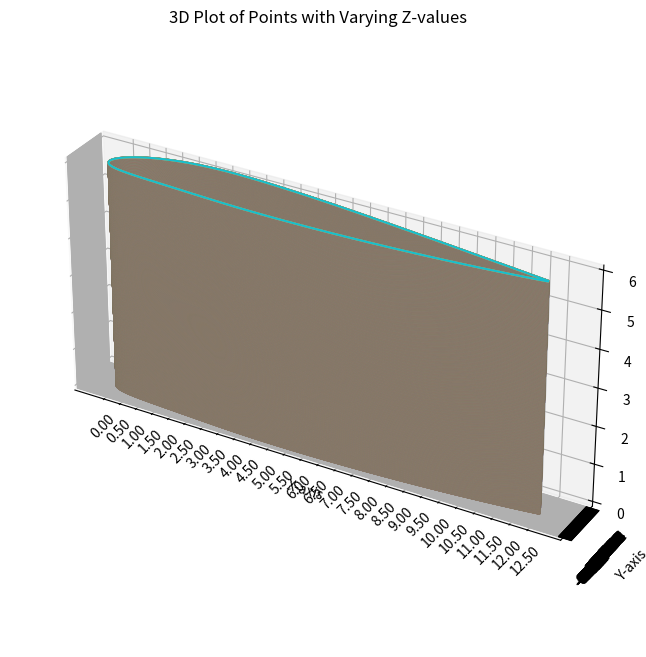

Write Python code to recreate this figure.

import matplotlib.pyplot as plt
from mpl_toolkits.mplot3d import Axes3D
from math import sqrt
import numpy as np

# Your data points
points = [
    (0.999997, 0.00126),
    (0.999312, 0.001354),
    (0.997258, 0.001637),
    (0.993841, 0.002108),
    (0.989071, 0.002764),
    (0.982963, 0.003604),
    (0.975533, 0.004625),
    (0.966803, 0.005823),
    (0.956798, 0.007194),
    (0.945547, 0.008733),
    (0.933082, 0.010435),
    (0.919438, 0.012296),
    (0.904653, 0.014307),
    (0.888769, 0.016464),
    (0.87183, 0.018759),
    (0.853884, 0.021184),
    (0.83498, 0.023731),
    (0.815169, 0.026391),
    (0.794507, 0.029153),
    (0.773049, 0.032008),
    (0.750855, 0.034943),
    (0.727983, 0.037946),
    (0.704497, 0.041003),
    (0.680458, 0.044098),
    (0.655933, 0.047215),
    (0.630985, 0.050336),
    (0.605683, 0.053443),
    (0.580094, 0.056516),
    (0.554286, 0.059534),
    (0.528328, 0.062473),
    (0.50229, 0.065313),
    (0.47624, 0.068029),
    (0.45025, 0.070599),
    (0.424388, 0.072998),
    (0.398725, 0.075204),
    (0.373329, 0.077194),
    (0.34827, 0.078948),
    (0.323614, 0.080447),
    (0.299332, 0.081663),
    (0.275377, 0.082518),
    (0.251837, 0.08292),
    (0.228804, 0.082793),
    (0.206376, 0.082077),
    (0.184653, 0.080733),
    (0.163736, 0.078741),
    (0.143728, 0.076102),
    (0.124726, 0.072835),
    (0.106827, 0.06898),
    (0.090117, 0.064594),
    (0.074674, 0.059745),
    (0.060568, 0.054517),
    (0.047855, 0.048997),
    (0.036581, 0.043279),
    (0.026779, 0.037454),
    (0.018472, 0.031612),
    (0.01167, 0.025834),
    (0.006375, 0.020194),
    (0.002579, 0.014751),
    (0.000268, 0.009552),
    (-0.000583, 0.00463),
    (0.0, 0.0),
    (0.001953, -0.004237),
    (0.005211, -0.007994),
    (0.009732, -0.011291),
    (0.015477, -0.01416),
    (0.022404, -0.016637),
    (0.030472, -0.018765),
    (0.03964, -0.020591),
    (0.049873, -0.022162),
    (0.061138, -0.023529),
    (0.073407, -0.02474),
    (0.086655, -0.025841),
    (0.100866, -0.026875),
    (0.116027, -0.027879),
    (0.132129, -0.028888),
    (0.149166, -0.029925),
    (0.167133, -0.031011),
    (0.186027, -0.032153),
    (0.205839, -0.03335),
    (0.226557, -0.03459),
    (0.248163, -0.035848),
    (0.270632, -0.037084),
    (0.293931, -0.038245),
    (0.318018, -0.039264),
    (0.342713, -0.040071),
    (0.367852, -0.040656),
    (0.393363, -0.041023),
    (0.419177, -0.04118),
    (0.445221, -0.041134),
    (0.471424, -0.040894),
    (0.49771, -0.040468),
    (0.524008, -0.039867),
    (0.550242, -0.039099),
    (0.57634, -0.038175),
    (0.602228, -0.037105),
    (0.627834, -0.0359),
    (0.653084, -0.034571),
    (0.67791, -0.033128),
    (0.70224, -0.031584),
    (0.726007, -0.02995),
    (0.749145, -0.02824),
    (0.77159, -0.026466),
    (0.793278, -0.024643),
    (0.814151, -0.022785),
    (0.834151, -0.020907),
    (0.853223, -0.019025),
    (0.871314, -0.017155),
    (0.888377, -0.015314),
    (0.904364, -0.01352),
    (0.919233, -0.011788),
    (0.932943, -0.010137),
    (0.945459, -0.008583),
    (0.956747, -0.007142),
    (0.966777, -0.005829),
    (0.975524, -0.00466),
    (0.982963, -0.003647),
    (0.989076, -0.002801),
    (0.993847, -0.002133),
    (0.997264, -0.00165),
    (0.999318, -0.001358),
    (1.000003, -0.00126)
]
# Separate x and y coordinates
x_values, y_values = zip(*points)

# Find the maximum x value
max_x = max(x_values)

# Calculate the factor to transform the maximum x to 12.5
factor = 12.5 / max_x

# Multiply all x and y values by the calculated factor
x_values = [x * factor for x in x_values]
y_values = [y * factor for y in y_values]

# Generate more z values for smoother representation
z_values = np.linspace(0, 6, 10000)

# Create a 3D plot
fig = plt.figure(figsize=(10, 8))  # Adjust the figure size as needed
ax = fig.add_subplot(111, projection='3d')

# Plot all (x, y) values for each z value
for z in z_values:
    ax.plot(x_values, y_values, z, marker='', linestyle='-')

# Set plot title and labels
ax.set_title('3D Plot of Points with Varying Z-values')
ax.set_xlabel('X-axis')
ax.set_ylabel('Y-axis')
ax.set_zlabel('Z-axis')

# Set x-axis ticks and grid in increments of 0.01
x_ticks = np.arange(0, 12.51, 0.5)
ax.set_xticks(x_ticks)
ax.set_xticklabels(["{:.2f}".format(tick) for tick in x_ticks], rotation=45)

# Set y-axis ticks and grid to match x-axis
y_ticks = np.arange(min(y_values), max(y_values) + 0.01, 0.01)
ax.set_yticks(y_ticks)
ax.set_yticklabels(["{:.2f}".format(tick) for tick in y_ticks], rotation=45)

# Ensure equal aspect ratio
ax.set_box_aspect([np.ptp(arr) for arr in [x_values, y_values, z_values]])

# Show the plot
plt.show()

def calculate_area1(points1):
    sum = 0
    for i in range(len(points1)-1):
         sum += sqrt((points1[i][0] - points1[i + 1][0])**2 + (points1[i][1] - points1[i + 1][1])**2)
    area = sum * 75
    return area

def calculate_area2(points2):
    sum = 0
    for i in range(len(points2)-1):
         sum += sqrt((points2[i][0] - points2[i + 1][0])**2 + (points2[i][1] - points2[i+1][1])**2)
    area = sum * 75
    return area

# Your data points
points1 = [
  (0.999997*12.5/1.000003, 0.00126),
  (0.999312*12.5/1.000003, 0.001354),
  (0.997258*12.5/1.000003, 0.001637),
  (0.993841*12.5/1.000003, 0.002108),
  (0.989071*12.5/1.000003, 0.002764),
  (0.982963*12.5/1.000003, 0.003604),
  (0.975533*12.5/1.000003, 0.004625),
  (0.966803*12.5/1.000003, 0.005823),
  (0.956798*12.5/1.000003, 0.007194),
  (0.945547*12.5/1.000003, 0.008733),
  (0.933082*12.5/1.000003, 0.010435),
  (0.919438*12.5/1.000003, 0.012296),
  (0.904653*12.5/1.000003, 0.014307),
  (0.888769*12.5/1.000003, 0.016464),
  (0.87183*12.5/1.000003, 0.018759),
  (0.853884*12.5/1.000003, 0.021184),
  (0.83498*12.5/1.000003, 0.023731),
  (0.815169*12.5/1.000003, 0.026391),
  (0.794507*12.5/1.000003, 0.029153),
  (0.773049*12.5/1.000003, 0.032008),
  (0.750855*12.5/1.000003, 0.034943),
  (0.727983*12.5/1.000003, 0.037946),
  (0.704497*12.5/1.000003, 0.041003),
  (0.680458*12.5/1.000003, 0.044098),
  (0.655933*12.5/1.000003, 0.047215),
  (0.630985*12.5/1.000003, 0.050336),
  (0.605683*12.5/1.000003, 0.053443),
  (0.580094*12.5/1.000003, 0.056516),
  (0.554286*12.5/1.000003, 0.059534),
  (0.528328*12.5/1.000003, 0.062473),
  (0.50229*12.5/1.000003, 0.065313),
  (0.47624*12.5/1.000003, 0.068029),
  (0.45025*12.5/1.000003, 0.070599),
  (0.424388*12.5/1.000003, 0.072998),
  (0.398725*12.5/1.000003, 0.075204),
  (0.373329*12.5/1.000003, 0.077194),
  (0.34827*12.5/1.000003, 0.078948),
  (0.323614*12.5/1.000003, 0.080447),
  (0.299332*12.5/1.000003, 0.081663),
  (0.275377*12.5/1.000003, 0.082518),
  (0.251837*12.5/1.000003, 0.08292),
  (0.228804*12.5/1.000003, 0.082793),
  (0.206376*12.5/1.000003, 0.082077),
  (0.184653*12.5/1.000003, 0.080733),
  (0.163736*12.5/1.000003, 0.078741),
  (0.143728*12.5/1.000003, 0.076102),
  (0.124726*12.5/1.000003, 0.072835),
  (0.106827*12.5/1.000003, 0.06898),
  (0.090117*12.5/1.000003, 0.064594),
  (0.074674*12.5/1.000003, 0.059745),
  (0.060568*12.5/1.000003, 0.054517),
  (0.047855*12.5/1.000003, 0.048997),
  (0.036581*12.5/1.000003, 0.043279),
  (0.026779*12.5/1.000003, 0.037454),
  (0.018472*12.5/1.000003, 0.031612),
  (0.01167*12.5/1.000003, 0.025834),
  (0.006375*12.5/1.000003, 0.020194),
  (0.002579*12.5/1.000003, 0.014751),
  (0.000268*12.5/1.000003, 0.009552),
  (-0.000583*12.5/1.000003, 0.00463),
  (0.0, 0.0)
]

points2=[
  (0.001953*12.5/1.000003, -0.004237),
  (0.005211*12.5/1.000003, -0.007994),
  (0.009732*12.5/1.000003, -0.011291),
  (0.015477*12.5/1.000003, -0.01416),
  (0.022404*12.5/1.000003, -0.016637),
  (0.030472*12.5/1.000003, -0.018765),
  (0.03964*12.5/1.000003, -0.020591),
  (0.049873*12.5/1.000003, -0.022162),
  (0.061138*12.5/1.000003, -0.023529),
  (0.073407*12.5/1.000003, -0.02474),
  (0.086655*12.5/1.000003, -0.025841),
  (0.100866*12.5/1.000003, -0.026875),
  (0.116027*12.5/1.000003, -0.027879),
  (0.132129*12.5/1.000003, -0.028888),
  (0.149166*12.5/1.000003, -0.029925),
  (0.167133*12.5/1.000003, -0.031011),
  (0.186027*12.5/1.000003, -0.032153),
  (0.205839*12.5/1.000003, -0.03335),
  (0.226557*12.5/1.000003, -0.03459),
  (0.248163*12.5/1.000003, -0.035848),
  (0.270632*12.5/1.000003, -0.037084),
  (0.293931*12.5/1.000003, -0.038245),
  (0.318018*12.5/1.000003, -0.039264),
  (0.342713*12.5/1.000003, -0.040071),
  (0.367852*12.5/1.000003, -0.040656),
  (0.393363*12.5/1.000003, -0.041023),
  (0.419177*12.5/1.000003, -0.04118),
  (0.445221*12.5/1.000003, -0.041134),
  (0.471424*12.5/1.000003, -0.040894),
  (0.49771*12.5/1.000003, -0.040468),
  (0.524008*12.5/1.000003, -0.039867),
  (0.550242*12.5/1.000003, -0.039099),
  (0.57634*12.5/1.000003, -0.038175),
  (0.602228*12.5/1.000003, -0.037105),
  (0.627834*12.5/1.000003, -0.0359),
  (0.653084*12.5/1.000003, -0.034571),
  (0.67791*12.5/1.000003, -0.033128),
  (0.70224*12.5/1.000003, -0.031584),
  (0.726007*12.5/1.000003, -0.02995),
  (0.749145*12.5/1.000003, -0.02824),
  (0.77159*12.5/1.000003, -0.026466),
  (0.793278*12.5/1.000003, -0.024643),
  (0.814151*12.5/1.000003, -0.022785),
  (0.834151*12.5/1.000003, -0.020907),
  (0.853223*12.5/1.000003, -0.019025),
  (0.871314*12.5/1.000003, -0.017155),
  (0.888377*12.5/1.000003, -0.015314),
  (0.904364*12.5/1.000003, -0.01352),
  (0.919233*12.5/1.000003, -0.011788),
  (0.932943*12.5/1.000003, -0.010137),
  (0.945459*12.5/1.000003, -0.008583),
  (0.956747*12.5/1.000003, -0.007142),
  (0.966777*12.5/1.000003, -0.005829),
  (0.975524*12.5/1.000003, -0.00466),
  (0.982963*12.5/1.000003, -0.003647),
  (0.989076*12.5/1.000003, -0.002801),
  (0.993847*12.5/1.000003, -0.002133),
  (0.997264*12.5/1.000003, -0.00165),
  (0.999318*12.5/1.000003, -0.001358),
  (1.000003*12.5/1.000003, -0.00126)
]

# Calculate area
area1 = calculate_area1(points1)
area2 = calculate_area2(points2)
print("Area of the closed figure:", area1 + area2)
